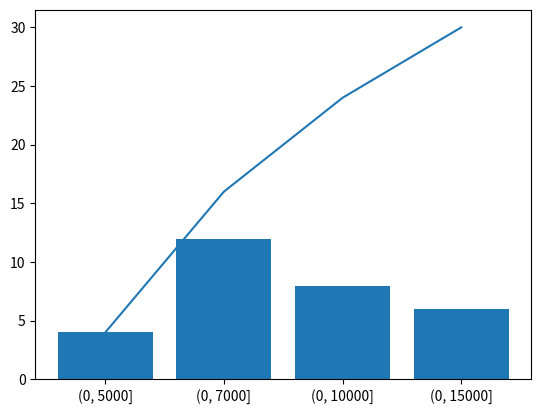

Python code for this plot:
import matplotlib.pyplot as plt


def interval_variation_series(data):
    plt.bar(data.keys(), data.values())
    plt.savefig("./img3.png")
    plt.show()


def interval_variation_series_1(data):
    sums = []
    cc = 0
    for i in data.values():
        cc += i
        sums.append(cc)

    plt.plot(data.keys(), sums)
    plt.savefig("./img3.png")
    plt.show()


if __name__ == '__main__':
    data = {"(0, 5000]": 4, "(0, 7000]": 12, "(0, 10000]": 8, "(0, 15000]": 6}
    interval_variation_series(data)
    interval_variation_series_1(data)
